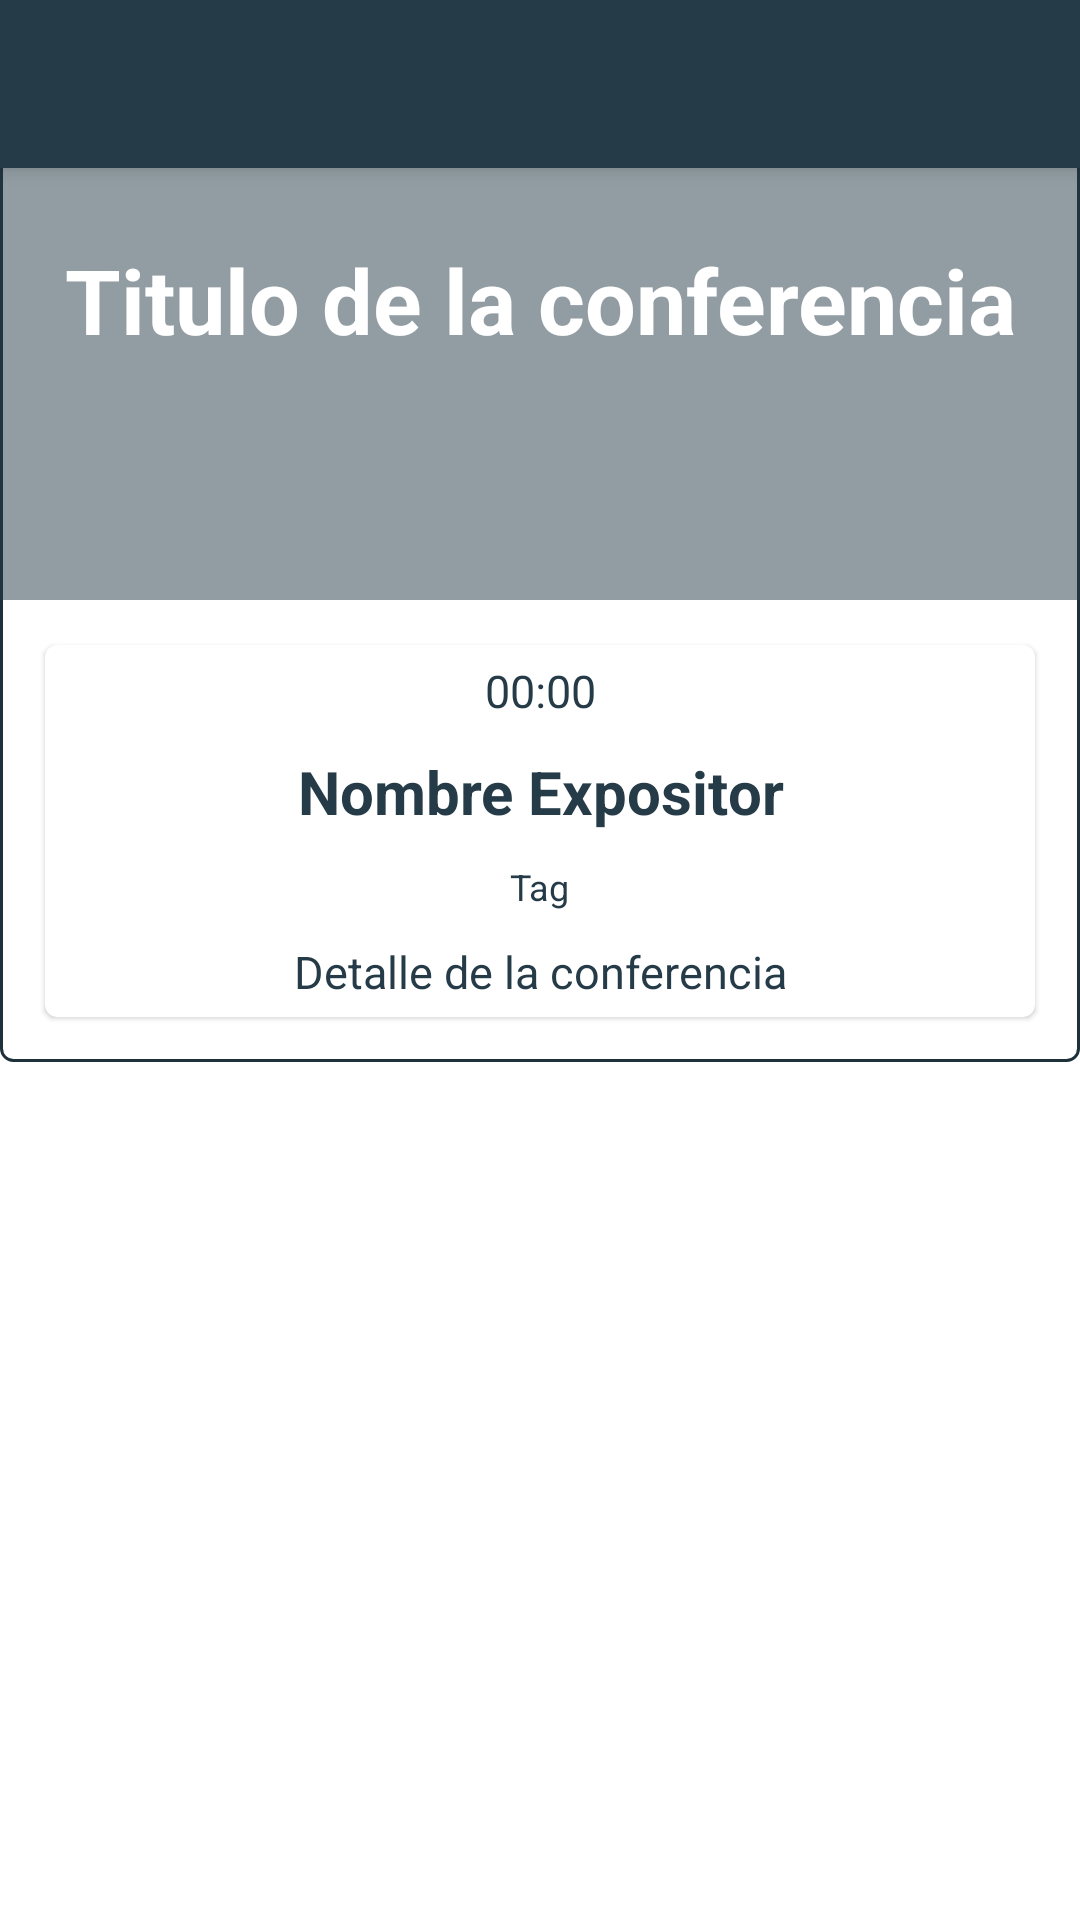

Write the Android layout XML for this screen, with the resource values it uses.
<!-- AndroidManifest.xml: application theme Theme.PlatziConf -->
<!-- res/layout/fragment_schedule_detail_dialog.xml -->
<?xml version="1.0" encoding="utf-8"?>
<androidx.coordinatorlayout.widget.CoordinatorLayout android:layout_width="match_parent"
    android:layout_height="match_parent"
    xmlns:android="http://schemas.android.com/apk/res/android"
    xmlns:app="http://schemas.android.com/apk/res-auto">

    <com.google.android.material.appbar.AppBarLayout
        android:layout_width="match_parent"
        android:layout_height="wrap_content">
        <Toolbar
            android:id="@+id/toolbarConference"
            android:layout_width="match_parent"
            android:layout_height="wrap_content"/>
    </com.google.android.material.appbar.AppBarLayout>

    <FrameLayout
        android:layout_width="match_parent"
        android:layout_height="match_parent">
        <ScrollView
            android:layout_width="match_parent"
            android:layout_height="match_parent">
            <LinearLayout
                android:layout_width="match_parent"
                android:layout_height="match_parent"
                android:orientation="vertical"
                android:background="@drawable/shape_parrafo">
                <RelativeLayout
                    android:layout_width="match_parent"
                    android:layout_height="200dp">
                    <ImageView
                        android:layout_width="match_parent"
                        android:layout_height="wrap_content"
                        android:src="@drawable/platzi_conf_2"
                        android:scaleType="centerCrop"/>
                    <View
                        android:layout_width="match_parent"
                        android:layout_height="match_parent"
                        android:background="@color/colorPrimary"
                        android:alpha="0.5"/>

                    <TextView
                        android:id="@+id/tvFragmentScheduleDetailTitle"
                        android:layout_width="match_parent"
                        android:layout_height="wrap_content"
                        android:text="Titulo de la conferencia"
                        android:textSize="30sp"
                        android:textColor="#FFFFFF"
                        android:textStyle="bold"
                        android:gravity="center_horizontal"
                        android:layout_centerInParent="true"/>
                </RelativeLayout>

                <androidx.cardview.widget.CardView
                    android:layout_width="match_parent"
                    android:layout_height="wrap_content"
                    app:cardCornerRadius="4dp"
                    app:cardElevation="1dp"
                    android:layout_margin="15dp">
                    <LinearLayout
                        android:layout_width="match_parent"
                        android:layout_height="wrap_content"
                        android:orientation="vertical">
                        <TextView
                            android:id="@+id/tvDetailConferenceHour"
                            android:layout_width="match_parent"
                            android:layout_height="wrap_content"
                            android:text="00:00"
                            android:textSize="15sp"
                            android:textColor="@color/colorPrimary"
                            android:gravity="center_horizontal"
                            android:layout_margin="5dp"/>
                        <TextView
                            android:id="@+id/tvDetailConferenceSpeaker"
                            android:layout_width="match_parent"
                            android:layout_height="wrap_content"
                            android:text="Nombre Expositor"
                            android:textSize="20sp"
                            android:textStyle="bold"
                            android:textColor="@color/colorPrimary"
                            android:gravity="center_horizontal"
                            android:layout_margin="5dp"/>
                        <TextView
                            android:id="@+id/tvDetailConferenceTag"
                            android:layout_width="wrap_content"
                            android:layout_height="wrap_content"
                            android:text="Tag"
                            android:textSize="12sp"
                            android:textColor="@color/colorPrimary"
                            android:layout_margin="5dp"
                            android:background="@drawable/shape_topico"
                            android:layout_gravity="center"/>
                        <TextView
                            android:id="@+id/tvDetailConferenceDescription"
                            android:layout_width="match_parent"
                            android:layout_height="wrap_content"
                            android:text="Detalle de la conferencia"
                            android:textSize="15sp"
                            android:textColor="@color/colorPrimary"
                            android:gravity="center_horizontal"
                            android:layout_margin="5dp"/>
                    </LinearLayout>
                </androidx.cardview.widget.CardView>

            </LinearLayout>
        </ScrollView>
    </FrameLayout>

</androidx.coordinatorlayout.widget.CoordinatorLayout>
<!-- resources referenced by this layout -->
<resources>
  <color name="colorPrimary">#253B47</color>
  <!-- drawable shape_parrafo (drawable) -->
  <?xml version="1.0" encoding="utf-8"?>
  <shape xmlns:android="http://schemas.android.com/apk/res/android">
      <corners
          android:radius="4dp"/>
      <stroke
          android:color="@color/colorPrimaryDark"
          android:width="1dp"/>
  </shape>
  <style name="Theme.PlatziConf" parent="Theme.MaterialComponents.DayNight.NoActionBar">
          
          <item name="colorPrimary">@color/colorPrimary</item>
          <item name="colorPrimaryDark">@color/colorPrimaryDark</item>
          <item name="colorAccent">@color/colorAccent</item>
          
  
          
          <item name="android:statusBarColor" tools:targetApi="l">?attr/colorPrimaryVariant</item>
          
          <item name="android:windowFullscreen">false</item>
          <item name="android:windowNoTitle">true</item>
      </style>
  <color name="colorPrimaryDark">#1E303A</color>
  <color name="colorAccent">#93CA3D</color>
</resources>
